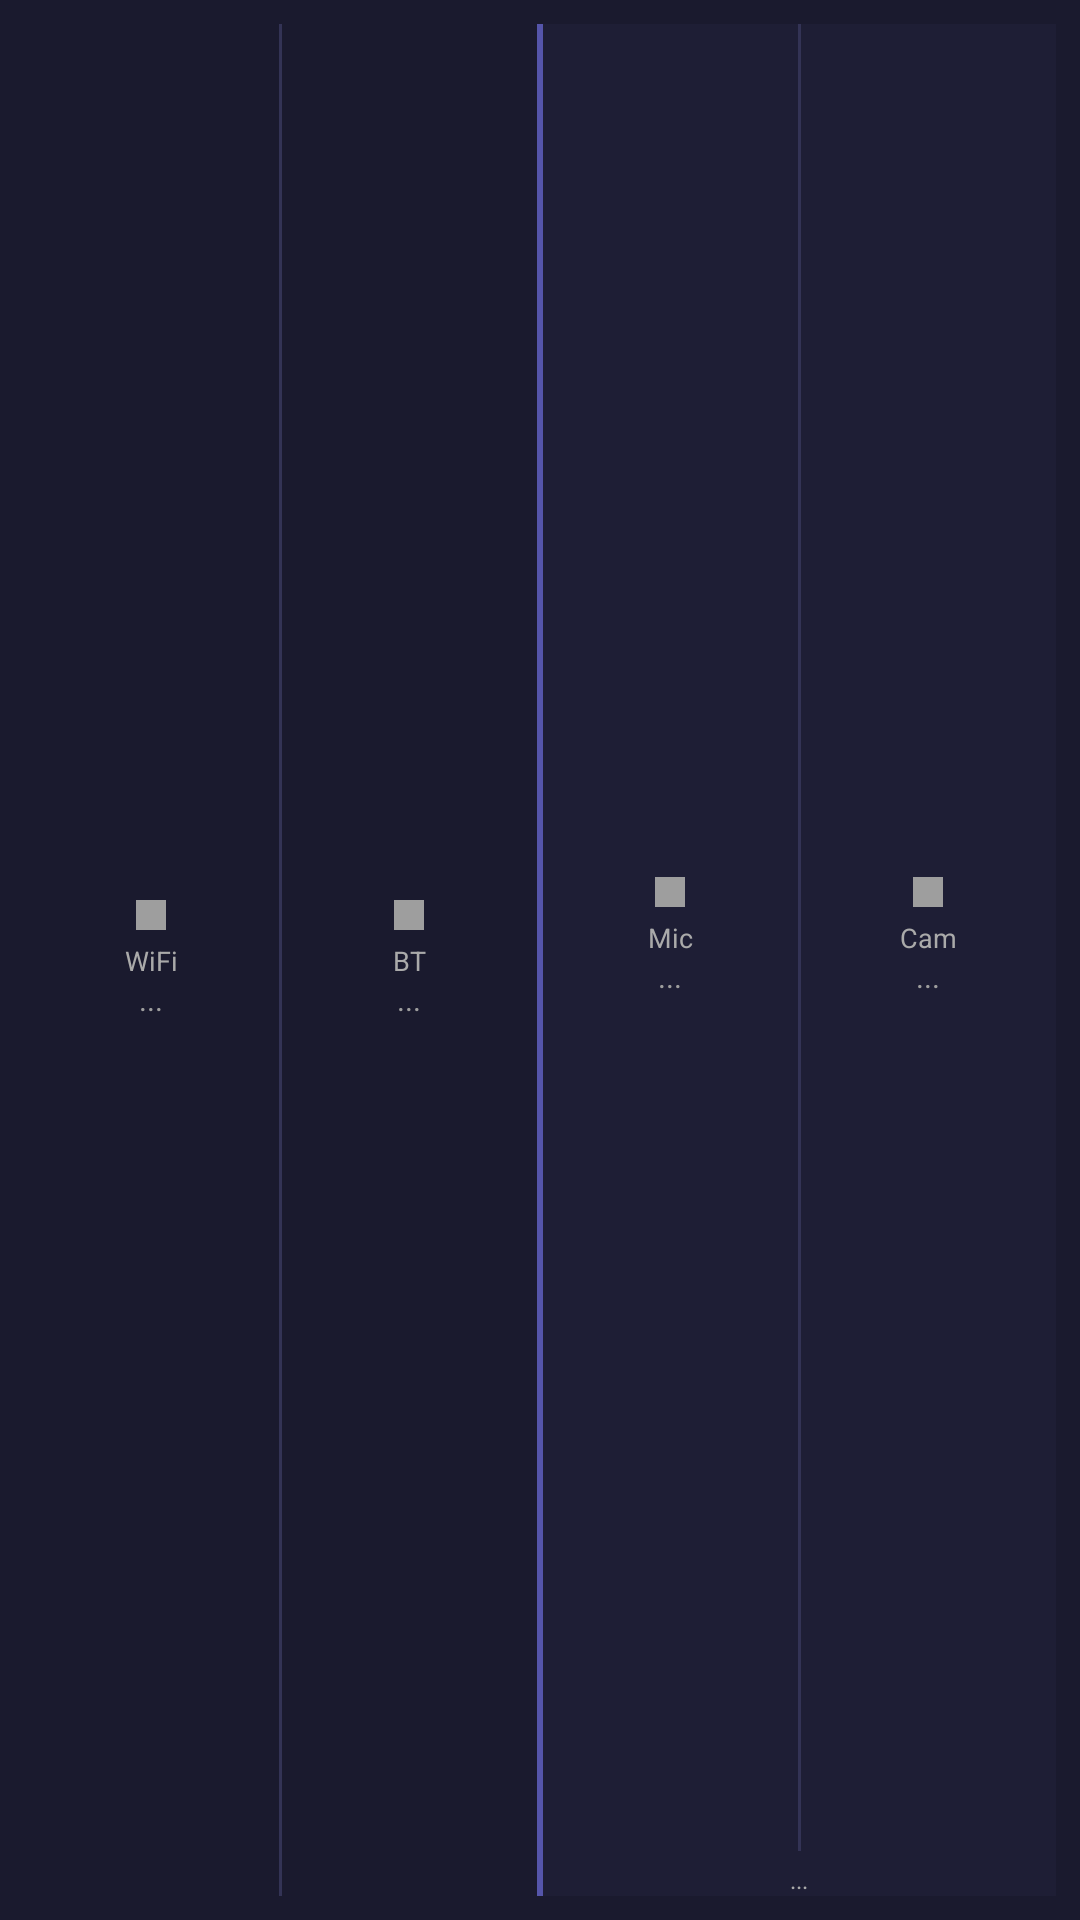

The Android layout XML behind this screen, and the referenced resources:
<!-- AndroidManifest.xml: application theme Theme.EzWorkSafe -->
<!-- res/layout/widget_initial_layout.xml -->
<?xml version="1.0" encoding="utf-8"?>
<LinearLayout xmlns:android="http://schemas.android.com/apk/res/android"
    android:id="@+id/widget_root"
    android:layout_width="match_parent"
    android:layout_height="match_parent"
    android:background="#1a1a2e"
    android:orientation="vertical"
    android:padding="8dp">

    <LinearLayout
        android:layout_width="match_parent"
        android:layout_height="0dp"
        android:layout_weight="1"
        android:gravity="center_vertical"
        android:orientation="horizontal">

        <LinearLayout
            android:layout_width="0dp"
            android:layout_height="match_parent"
            android:layout_weight="1"
            android:background="#1a1a2e"
            android:gravity="center_vertical"
            android:orientation="horizontal">

            <LinearLayout
                android:layout_width="0dp"
                android:layout_height="wrap_content"
                android:layout_weight="1"
                android:gravity="center_horizontal"
                android:orientation="vertical">

                <TextView
                    android:layout_width="10dp"
                    android:layout_height="10dp"
                    android:layout_marginBottom="4dp"
                    android:background="#9E9E9E" />

                <TextView
                    android:layout_width="wrap_content"
                    android:layout_height="wrap_content"
                    android:text="WiFi"
                    android:textColor="#AAAAAA"
                    android:textSize="9sp" />

                <TextView
                    android:layout_width="wrap_content"
                    android:layout_height="wrap_content"
                    android:text="..."
                    android:textColor="#9E9E9E"
                    android:textSize="10sp" />
            </LinearLayout>

            <TextView
                android:layout_width="1dp"
                android:layout_height="match_parent"
                android:background="#333355"
                android:text="" />

            <LinearLayout
                android:layout_width="0dp"
                android:layout_height="wrap_content"
                android:layout_weight="1"
                android:gravity="center_horizontal"
                android:orientation="vertical">

                <TextView
                    android:layout_width="10dp"
                    android:layout_height="10dp"
                    android:layout_marginBottom="4dp"
                    android:background="#9E9E9E" />

                <TextView
                    android:layout_width="wrap_content"
                    android:layout_height="wrap_content"
                    android:text="BT"
                    android:textColor="#AAAAAA"
                    android:textSize="9sp" />

                <TextView
                    android:layout_width="wrap_content"
                    android:layout_height="wrap_content"
                    android:text="..."
                    android:textColor="#9E9E9E"
                    android:textSize="10sp" />
            </LinearLayout>
        </LinearLayout>

        <TextView
            android:layout_width="2dp"
            android:layout_height="match_parent"
            android:background="#5555AA"
            android:text="" />

        <LinearLayout
            android:layout_width="0dp"
            android:layout_height="match_parent"
            android:layout_weight="1"
            android:background="#1e1e35"
            android:gravity="center"
            android:orientation="vertical">

            <LinearLayout
                android:layout_width="match_parent"
                android:layout_height="0dp"
                android:layout_weight="1"
                android:gravity="center_vertical"
                android:orientation="horizontal">

                <LinearLayout
                    android:layout_width="0dp"
                    android:layout_height="wrap_content"
                    android:layout_weight="1"
                    android:gravity="center_horizontal"
                    android:orientation="vertical">

                    <TextView
                        android:layout_width="10dp"
                        android:layout_height="10dp"
                        android:layout_marginBottom="4dp"
                        android:background="#9E9E9E" />

                    <TextView
                        android:layout_width="wrap_content"
                        android:layout_height="wrap_content"
                        android:text="Mic"
                        android:textColor="#AAAAAA"
                        android:textSize="9sp" />

                    <TextView
                        android:layout_width="wrap_content"
                        android:layout_height="wrap_content"
                        android:text="..."
                        android:textColor="#9E9E9E"
                        android:textSize="10sp" />
                </LinearLayout>

                <TextView
                    android:layout_width="1dp"
                    android:layout_height="match_parent"
                    android:background="#333355"
                    android:text="" />

                <LinearLayout
                    android:layout_width="0dp"
                    android:layout_height="wrap_content"
                    android:layout_weight="1"
                    android:gravity="center_horizontal"
                    android:orientation="vertical">

                    <TextView
                        android:layout_width="10dp"
                        android:layout_height="10dp"
                        android:layout_marginBottom="4dp"
                        android:background="#9E9E9E" />

                    <TextView
                        android:layout_width="wrap_content"
                        android:layout_height="wrap_content"
                        android:text="Cam"
                        android:textColor="#AAAAAA"
                        android:textSize="9sp" />

                    <TextView
                        android:layout_width="wrap_content"
                        android:layout_height="wrap_content"
                        android:text="..."
                        android:textColor="#9E9E9E"
                        android:textSize="10sp" />
                </LinearLayout>
            </LinearLayout>

            <TextView
                android:layout_width="wrap_content"
                android:layout_height="wrap_content"
                android:layout_gravity="center_horizontal"
                android:layout_marginTop="4dp"
                android:text="..."
                android:textColor="#AAAAAA"
                android:textSize="8sp" />
        </LinearLayout>
    </LinearLayout>
</LinearLayout>
<!-- resources referenced by this layout -->
<resources>
  <style name="Theme.EzWorkSafe" parent="android:Theme.Material.DayNight.NoActionBar">
          <item name="android:statusBarColor">@color/background</item>
      </style>
  <color name="background">#FFF5F5F5</color>
</resources>
